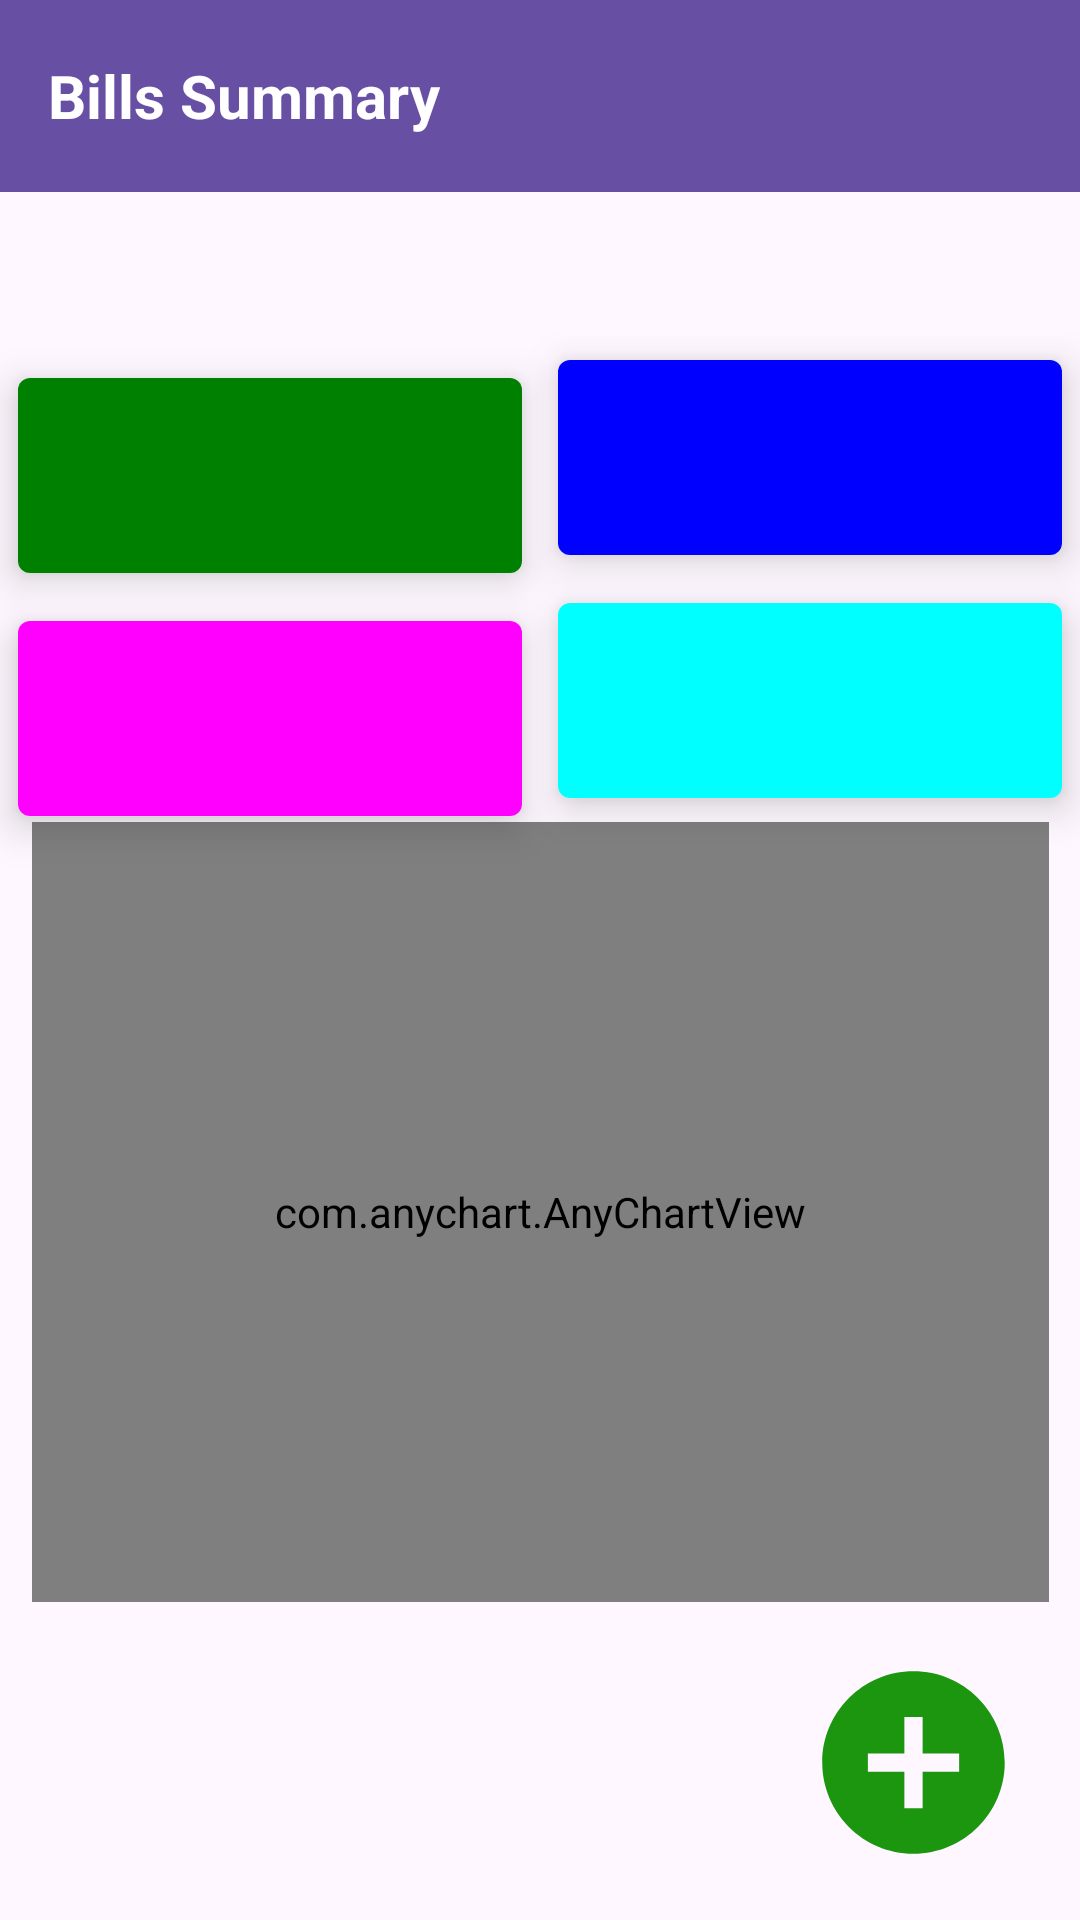

Here is an Android app screen rendered from its layout file. Give the layout XML and the strings, colors and styles it references.
<!-- AndroidManifest.xml: application theme Theme.Bill -->
<!-- res/layout/fragment_summary.xml -->
<androidx.constraintlayout.widget.ConstraintLayout
    xmlns:android="http://schemas.android.com/apk/res/android"
    xmlns:app="http://schemas.android.com/apk/res-auto"
    xmlns:tools="http://schemas.android.com/tools"
    android:layout_width="match_parent"
    android:layout_height="match_parent"
    tools:context=".ui.SummaryFragment">
    <androidx.appcompat.widget.Toolbar
        android:id="@+id/tbarAddBill"
        android:layout_width="0dp"
        android:layout_height="wrap_content"
        android:background="?attr/colorPrimary"
        android:minHeight="?attr/actionBarSize"
        android:theme="?attr/actionBarTheme"
        app:layout_constraintEnd_toEndOf="parent"
        app:layout_constraintStart_toStartOf="parent"
        app:layout_constraintTop_toTopOf="parent">
        <TextView
            android:id="@+id/tvTitle"
            android:layout_width="wrap_content"
            android:layout_height="wrap_content"
            android:text="@string/bills_summary"
            android:textColor="@color/white"
            android:textSize="20sp"
            android:textStyle="bold" />
    </androidx.appcompat.widget.Toolbar>

    <TextView
        android:id="@+id/tvUserName"
        android:layout_width="132dp"
        android:layout_height="34dp"
        android:layout_marginStart="32dp"
        android:layout_marginTop="8dp"
        android:backgroundTint="#F0F0F1"
        app:layout_constraintStart_toStartOf="parent"
        app:layout_constraintTop_toBottomOf="@+id/tbarAddBill"
        tools:text="Hi Henrietta" />

    <Spinner
        android:id="@+id/spSummaryFrequency"
        android:layout_width="117dp"
        android:layout_height="40dp"
        android:layout_marginStart="154dp"
        android:layout_marginTop="8dp"
        android:layout_marginEnd="50dp"
        app:layout_constraintEnd_toEndOf="parent"
        app:layout_constraintStart_toEndOf="@+id/tvUserName"
        app:layout_constraintTop_toBottomOf="@+id/tbarAddBill" />
    <androidx.cardview.widget.CardView
        android:id="@+id/cvPaid"
        android:layout_width="168dp"
        android:layout_height="65dp"
        android:layout_marginStart="16dp"
        android:layout_marginTop="20dp"
        android:layout_marginEnd="16dp"
        app:cardCornerRadius="4dp"
        app:cardElevation="8dp"
        app:layout_constraintEnd_toStartOf="@id/guideline"
        app:layout_constraintStart_toStartOf="parent"
        app:layout_constraintTop_toBottomOf="@+id/tvUserName">
        <LinearLayout
            android:layout_width="match_parent"
            android:layout_height="match_parent"
            android:background="#008000"
            android:orientation="vertical"
            android:padding="8dp">
            <com.google.android.material.textview.MaterialTextView
                android:layout_width="wrap_content"
                android:layout_height="wrap_content"
                android:textColor="@color/white"
                tools:text="PAID" />
            <com.google.android.material.textview.MaterialTextView
                android:id="@+id/tvPaidAmt"
                android:layout_width="wrap_content"
                android:layout_height="wrap_content"
                android:layout_gravity="end"
                android:textSize="20sp"
                android:textStyle="bold"
                tools:text="120000" />
        </LinearLayout>
    </androidx.cardview.widget.CardView>
    <androidx.cardview.widget.CardView
        android:id="@+id/cvPending"
        android:layout_width="168dp"
        android:layout_height="65dp"
        android:layout_marginStart="16dp"
        android:layout_marginTop="16dp"
        android:layout_marginEnd="16dp"
        app:cardCornerRadius="4dp"
        app:cardElevation="8dp"
        app:layout_constraintEnd_toStartOf="@id/guideline"
        app:layout_constraintStart_toStartOf="parent"
        app:layout_constraintTop_toBottomOf="@+id/cvPaid">
        <LinearLayout
            android:layout_width="match_parent"
            android:layout_height="match_parent"
            android:background="#FF00FF"
            android:orientation="vertical"
            android:padding="8dp">
            <com.google.android.material.textview.MaterialTextView
                android:layout_width="wrap_content"
                android:layout_height="wrap_content"
                android:textColor="@color/white"
                tools:text="UPCOMING" />
            <com.google.android.material.textview.MaterialTextView
                android:id="@+id/tvPendingAmt"
                android:layout_width="wrap_content"
                android:layout_height="wrap_content"
                android:layout_gravity="end"
                android:textSize="20sp"
                android:textStyle="bold"
                tools:text="120000" />
        </LinearLayout>
    </androidx.cardview.widget.CardView>
    <androidx.cardview.widget.CardView
        android:id="@+id/cvOverdue"
        android:layout_width="168dp"
        android:layout_height="65dp"
        android:layout_marginStart="16dp"
        android:layout_marginTop="8dp"
        android:layout_marginEnd="16dp"
        app:cardCornerRadius="4dp"
        app:cardElevation="8dp"
        app:layout_constraintEnd_toEndOf="parent"
        app:layout_constraintStart_toStartOf="@id/guideline"
        app:layout_constraintTop_toBottomOf="@id/spSummaryFrequency">
        <LinearLayout
            android:layout_width="match_parent"
            android:layout_height="match_parent"
            android:background="#0000FF"
            android:orientation="vertical"
            android:padding="8dp">
            <com.google.android.material.textview.MaterialTextView
                android:layout_width="wrap_content"
                android:layout_height="wrap_content"
                android:textColor="@color/white"
                tools:text="OVERDUE" />
            <com.google.android.material.textview.MaterialTextView
                android:id="@+id/tvOverdueAmt"
                android:layout_width="wrap_content"
                android:layout_height="wrap_content"
                android:layout_gravity="end"
                android:textSize="20sp"
                android:textStyle="bold"
                tools:text="120000" />
        </LinearLayout>
    </androidx.cardview.widget.CardView>
    <androidx.cardview.widget.CardView
        android:id="@+id/cvTotal"
        android:layout_width="168dp"
        android:layout_height="65dp"
        android:layout_marginStart="16dp"
        android:layout_marginTop="16dp"
        android:layout_marginEnd="16dp"
        app:cardCornerRadius="4dp"
        app:cardElevation="8dp"
        app:layout_constraintEnd_toEndOf="parent"
        app:layout_constraintStart_toStartOf="@id/guideline"
        app:layout_constraintTop_toBottomOf="@+id/cvOverdue">
        <LinearLayout
            android:layout_width="match_parent"
            android:layout_height="match_parent"
            android:background="#00FFFF"
            android:orientation="vertical"
            android:padding="8dp">
            <com.google.android.material.textview.MaterialTextView
                android:layout_width="wrap_content"
                android:layout_height="wrap_content"
                android:textColor="@color/white"
                tools:text="TOTAL" />
            <com.google.android.material.textview.MaterialTextView
                android:id="@+id/tvTotalAmt"
                android:layout_width="wrap_content"
                android:layout_height="wrap_content"
                android:layout_gravity="end"
                android:textSize="20sp"
                android:textStyle="bold"
                tools:text="120000" />
        </LinearLayout>
    </androidx.cardview.widget.CardView>

    <com.anychart.AnyChartView
        android:id="@+id/summaryChart"
        android:layout_width="339dp"
        android:layout_height="260dp"
        android:layout_margin="8dp"
        android:layout_marginTop="56dp"
        app:layout_constraintEnd_toEndOf="parent"
        app:layout_constraintHorizontal_bias="0.541"
        app:layout_constraintStart_toStartOf="parent"
        app:layout_constraintTop_toBottomOf="@id/cvTotal" />

    <androidx.constraintlayout.widget.Guideline
        android:id="@+id/guideline"
        android:layout_width="wrap_content"
        android:layout_height="wrap_content"
        android:orientation="vertical"
        app:layout_constraintGuide_percent="0.5"/>
    <ImageView
        android:id="@+id/fabAddBill"
        android:layout_width="79dp"
        android:layout_height="73dp"
        android:layout_marginEnd="16dp"
        android:layout_marginBottom="16dp"
        android:src="@drawable/baseline_add_circle_24"
        app:layout_constraintBottom_toBottomOf="parent"
        app:layout_constraintEnd_toEndOf="parent" />
</androidx.constraintlayout.widget.ConstraintLayout>
<!-- resources referenced by this layout -->
<resources>
  <color name="white">#FFFFFFFF</color>
  <!-- drawable baseline_add_circle_24 (drawable) -->
  <vector android:height="24dp" android:tint="#1C960E"
      android:viewportHeight="24" android:viewportWidth="24"
      android:width="24dp" xmlns:android="http://schemas.android.com/apk/res/android">
      <path android:fillColor="@android:color/white" android:pathData="M12,2C6.48,2 2,6.48 2,12s4.48,10 10,10 10,-4.48 10,-10S17.52,2 12,2zM17,13h-4v4h-2v-4L7,13v-2h4L11,7h2v4h4v2z"/>
  </vector>
  <string name="bills_summary">Bills Summary</string>
  <style name="Theme.Bill" parent="Base.Theme.Bill" />
  <style name="Base.Theme.Bill" parent="Theme.Material3.DayNight.NoActionBar">
          
          
          <item name="fontFamily">@font/blackops</item>
          <item name="android:textColor">@color/black</item>
  
      </style>
  <color name="black">#FF000000</color>
</resources>
